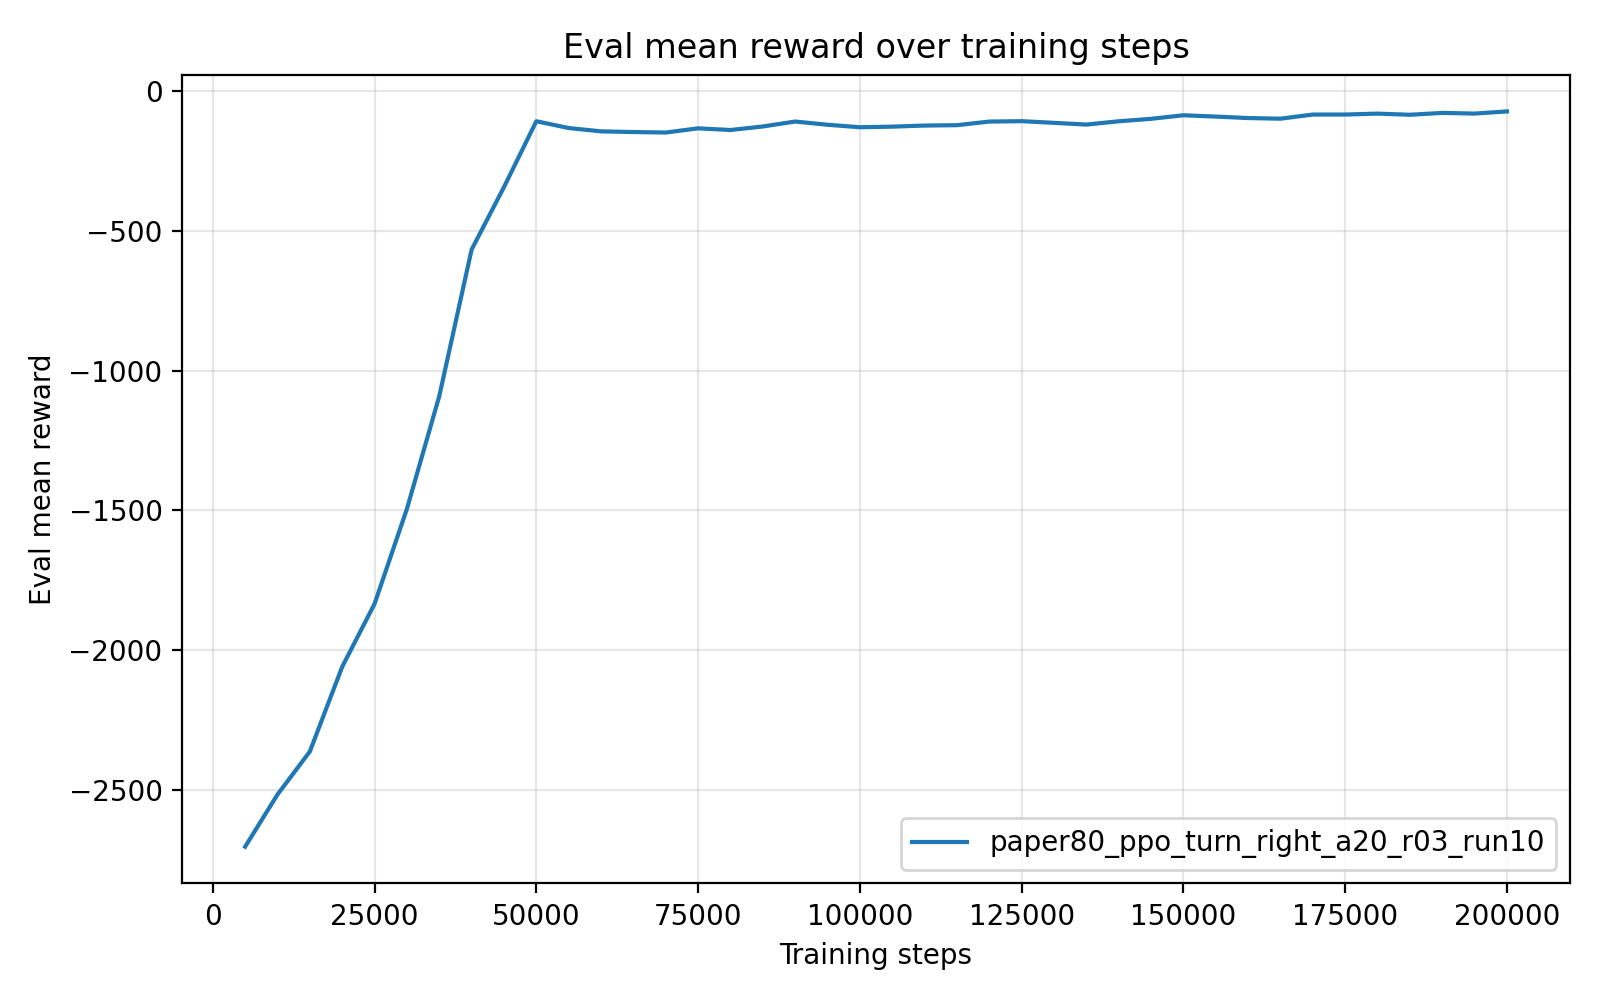

Data behind this chart, as committed beside it:
timesteps, mean_reward, std_reward, min_reward, max_reward
5.000000000000000000e+03, -2.703960932999999841e+03, 2.620000001115840534e-04, -2.703961064000000079e+03, -2.703960408999999800e+03
1.000000000000000000e+04, -2.517218311000000085e+03, 0.000000000000000000e+00, -2.517218311000000085e+03, -2.517218311000000085e+03
1.500000000000000000e+04, -2.363220651000000089e+03, 0.000000000000000000e+00, -2.363220651000000089e+03, -2.363220651000000089e+03
2.000000000000000000e+04, -2.059836509000000206e+03, 0.000000000000000000e+00, -2.059836509000000206e+03, -2.059836509000000206e+03
2.500000000000000000e+04, -1.834515654999999924e+03, 0.000000000000000000e+00, -1.834515654999999924e+03, -1.834515654999999924e+03
3.000000000000000000e+04, -1.494544564999999920e+03, 0.000000000000000000e+00, -1.494544564999999920e+03, -1.494544564999999920e+03
3.500000000000000000e+04, -1.091026264000000083e+03, 0.000000000000000000e+00, -1.091026264000000083e+03, -1.091026264000000083e+03
4.000000000000000000e+04, -5.661343349999999646e+02, 0.000000000000000000e+00, -5.661343349999999646e+02, -5.661343349999999646e+02
4.500000000000000000e+04, -3.423661549999999920e+02, 0.000000000000000000e+00, -3.423661549999999920e+02, -3.423661549999999920e+02
5.000000000000000000e+04, -1.065798360000000002e+02, 0.000000000000000000e+00, -1.065798360000000002e+02, -1.065798360000000002e+02
5.500000000000000000e+04, -1.309360660000000109e+02, 0.000000000000000000e+00, -1.309360660000000109e+02, -1.309360660000000109e+02
6.000000000000000000e+04, -1.428028219999999919e+02, 0.000000000000000000e+00, -1.428028219999999919e+02, -1.428028219999999919e+02
6.500000000000000000e+04, -1.453119289999999921e+02, 0.000000000000000000e+00, -1.453119289999999921e+02, -1.453119289999999921e+02
7.000000000000000000e+04, -1.470428320000000042e+02, 0.000000000000000000e+00, -1.470428320000000042e+02, -1.470428320000000042e+02
7.500000000000000000e+04, -1.320423370000000034e+02, 0.000000000000000000e+00, -1.320423370000000034e+02, -1.320423370000000034e+02
8.000000000000000000e+04, -1.379961969999999951e+02, 0.000000000000000000e+00, -1.379961969999999951e+02, -1.379961969999999951e+02
8.500000000000000000e+04, -1.253853469999999959e+02, 0.000000000000000000e+00, -1.253853469999999959e+02, -1.253853469999999959e+02
9.000000000000000000e+04, -1.076629969999999901e+02, 1.421085471520200372e-14, -1.076629970000000043e+02, -1.076629970000000043e+02
9.500000000000000000e+04, -1.191941659999999956e+02, 0.000000000000000000e+00, -1.191941659999999956e+02, -1.191941659999999956e+02
1.000000000000000000e+05, -1.281437170000000094e+02, 0.000000000000000000e+00, -1.281437170000000094e+02, -1.281437170000000094e+02
1.050000000000000000e+05, -1.259796309999999977e+02, 0.000000000000000000e+00, -1.259796309999999977e+02, -1.259796309999999977e+02
1.100000000000000000e+05, -1.220933809999999937e+02, 0.000000000000000000e+00, -1.220933809999999937e+02, -1.220933809999999937e+02
1.150000000000000000e+05, -1.207223400000000026e+02, 0.000000000000000000e+00, -1.207223400000000026e+02, -1.207223400000000026e+02
1.200000000000000000e+05, -1.078667429999999996e+02, 0.000000000000000000e+00, -1.078667429999999996e+02, -1.078667429999999996e+02
1.250000000000000000e+05, -1.063722060000000056e+02, 0.000000000000000000e+00, -1.063722060000000056e+02, -1.063722060000000056e+02
1.300000000000000000e+05, -1.123565540000000027e+02, 0.000000000000000000e+00, -1.123565540000000027e+02, -1.123565540000000027e+02
1.350000000000000000e+05, -1.185514569999999992e+02, 0.000000000000000000e+00, -1.185514569999999992e+02, -1.185514569999999992e+02
1.400000000000000000e+05, -1.068071110000000061e+02, 0.000000000000000000e+00, -1.068071110000000061e+02, -1.068071110000000061e+02
1.450000000000000000e+05, -9.795345100000000116e+01, 0.000000000000000000e+00, -9.795345100000000116e+01, -9.795345100000000116e+01
1.500000000000000000e+05, -8.525718799999999931e+01, 0.000000000000000000e+00, -8.525718799999999931e+01, -8.525718799999999931e+01
1.550000000000000000e+05, -8.992580300000000193e+01, 0.000000000000000000e+00, -8.992580300000000193e+01, -8.992580300000000193e+01
1.600000000000000000e+05, -9.523499499999999784e+01, 0.000000000000000000e+00, -9.523499499999999784e+01, -9.523499499999999784e+01
1.650000000000000000e+05, -9.751674099999999612e+01, 0.000000000000000000e+00, -9.751674099999999612e+01, -9.751674099999999612e+01
1.700000000000000000e+05, -8.269876100000000463e+01, 0.000000000000000000e+00, -8.269876100000000463e+01, -8.269876100000000463e+01
1.750000000000000000e+05, -8.263330999999999449e+01, 0.000000000000000000e+00, -8.263330999999999449e+01, -8.263330999999999449e+01
1.800000000000000000e+05, -7.930965899999999635e+01, 0.000000000000000000e+00, -7.930965899999999635e+01, -7.930965899999999635e+01
1.850000000000000000e+05, -8.345540099999999484e+01, 0.000000000000000000e+00, -8.345540099999999484e+01, -8.345540099999999484e+01
1.900000000000000000e+05, -7.676644500000000448e+01, 0.000000000000000000e+00, -7.676644500000000448e+01, -7.676644500000000448e+01
1.950000000000000000e+05, -7.923204699999999434e+01, 0.000000000000000000e+00, -7.923204699999999434e+01, -7.923204699999999434e+01
2.000000000000000000e+05, -7.149975200000000086e+01, 0.000000000000000000e+00, -7.149975200000000086e+01, -7.149975200000000086e+01
